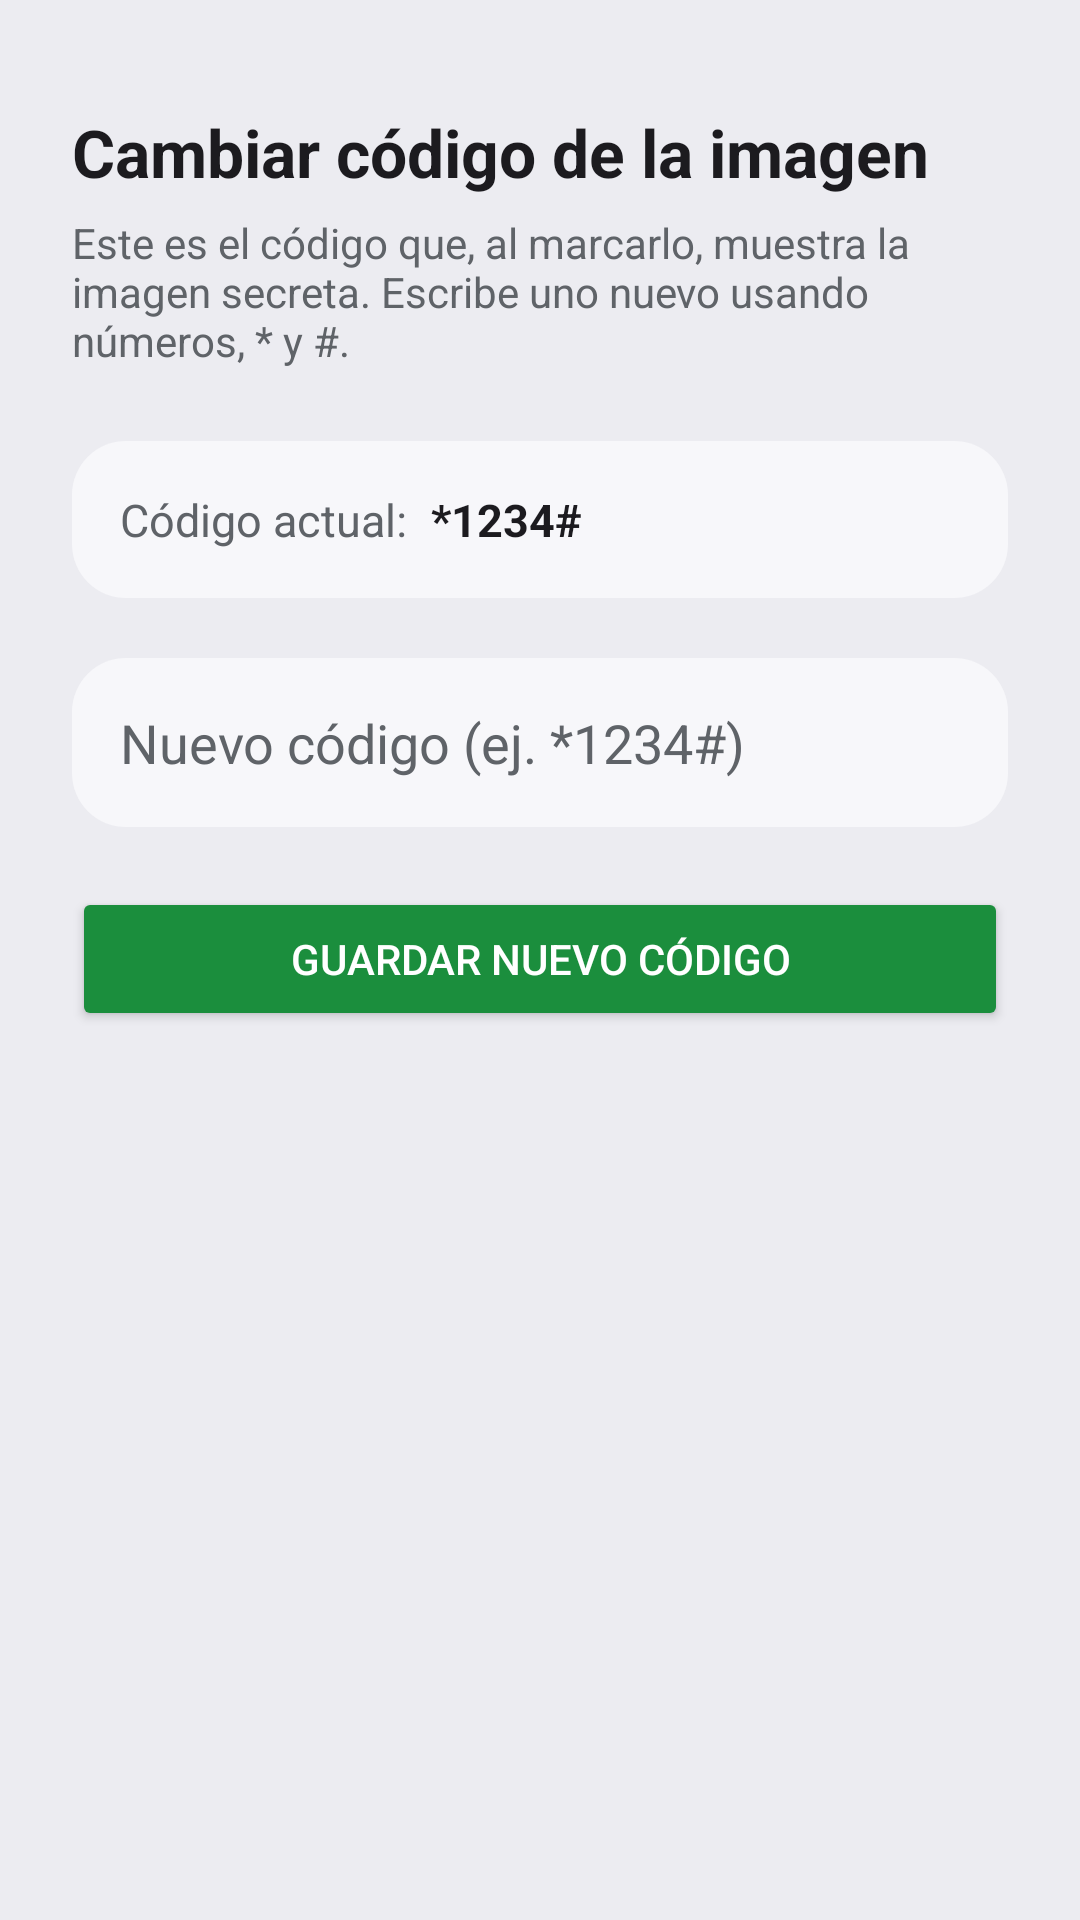

Write the Android layout XML for this screen, with the resource values it uses.
<!-- AndroidManifest.xml: application theme Theme.CustomDialer -->
<!-- res/layout/activity_change_code.xml -->
<?xml version="1.0" encoding="utf-8"?>
<LinearLayout xmlns:android="http://schemas.android.com/apk/res/android"
    android:layout_width="match_parent"
    android:layout_height="match_parent"
    android:orientation="vertical"
    android:background="@color/background"
    android:padding="24dp">

    <TextView
        android:layout_width="wrap_content"
        android:layout_height="wrap_content"
        android:text="@string/change_code_title"
        android:textColor="@color/text_primary"
        android:textSize="22sp"
        android:textStyle="bold"
        android:layout_marginTop="12dp" />

    <TextView
        android:layout_width="wrap_content"
        android:layout_height="wrap_content"
        android:text="@string/change_code_subtitle"
        android:textColor="@color/text_secondary"
        android:textSize="14sp"
        android:layout_marginTop="6dp"
        android:layout_marginBottom="24dp" />

    <LinearLayout
        android:layout_width="match_parent"
        android:layout_height="wrap_content"
        android:orientation="horizontal"
        android:background="@drawable/card_background"
        android:padding="16dp">

        <TextView
            android:layout_width="wrap_content"
            android:layout_height="wrap_content"
            android:text="@string/change_code_current_label"
            android:textColor="@color/text_secondary"
            android:textSize="15sp" />

        <TextView
            android:id="@+id/currentCodeText"
            android:layout_width="wrap_content"
            android:layout_height="wrap_content"
            android:layout_marginStart="8dp"
            android:textColor="@color/text_primary"
            android:textStyle="bold"
            android:textSize="15sp"
            android:text="*1234#" />
    </LinearLayout>

    <EditText
        android:id="@+id/newCodeInput"
        android:layout_width="match_parent"
        android:layout_height="wrap_content"
        android:layout_marginTop="20dp"
        android:background="@drawable/card_background"
        android:padding="16dp"
        android:hint="@string/change_code_hint"
        android:textColor="@color/text_primary"
        android:textColorHint="@color/text_secondary"
        android:textSize="18sp"
        android:inputType="phone"
        android:maxLines="1" />

    <Button
        android:id="@+id/saveCodeButton"
        android:layout_width="match_parent"
        android:layout_height="wrap_content"
        android:layout_marginTop="20dp"
        android:text="@string/change_code_save_button"
        android:backgroundTint="@color/call_green"
        android:textColor="@color/white" />

</LinearLayout>
<!-- resources referenced by this layout -->
<resources>
  <color name="background">#ECECF1</color>
  <color name="call_green">#1B8E3D</color>
  <color name="text_primary">#1C1B1F</color>
  <color name="text_secondary">#5F6368</color>
  <color name="white">#FFFFFF</color>
  <!-- drawable card_background (drawable) -->
  <shape xmlns:android="http://schemas.android.com/apk/res/android"
      android:shape="rectangle">
      <solid android:color="@color/card_background" />
      <corners android:radius="18dp" />
  </shape>
  <string name="change_code_current_label">Código actual:</string>
  <string name="change_code_hint">Nuevo código (ej. *1234#)</string>
  <string name="change_code_save_button">Guardar nuevo código</string>
  <string name="change_code_subtitle">Este es el código que, al marcarlo, muestra la imagen secreta. Escribe uno nuevo usando números, * y #.</string>
  <string name="change_code_title">Cambiar código de la imagen</string>
  <style name="Theme.CustomDialer" parent="Theme.MaterialComponents.DayNight.NoActionBar">
          <item name="android:statusBarColor">@color/background</item>
          <item name="android:windowLightStatusBar" tools:targetApi="23">true</item>
          <item name="android:windowBackground">@color/background</item>
      </style>
  <color name="card_background">#F7F7FA</color>
</resources>
